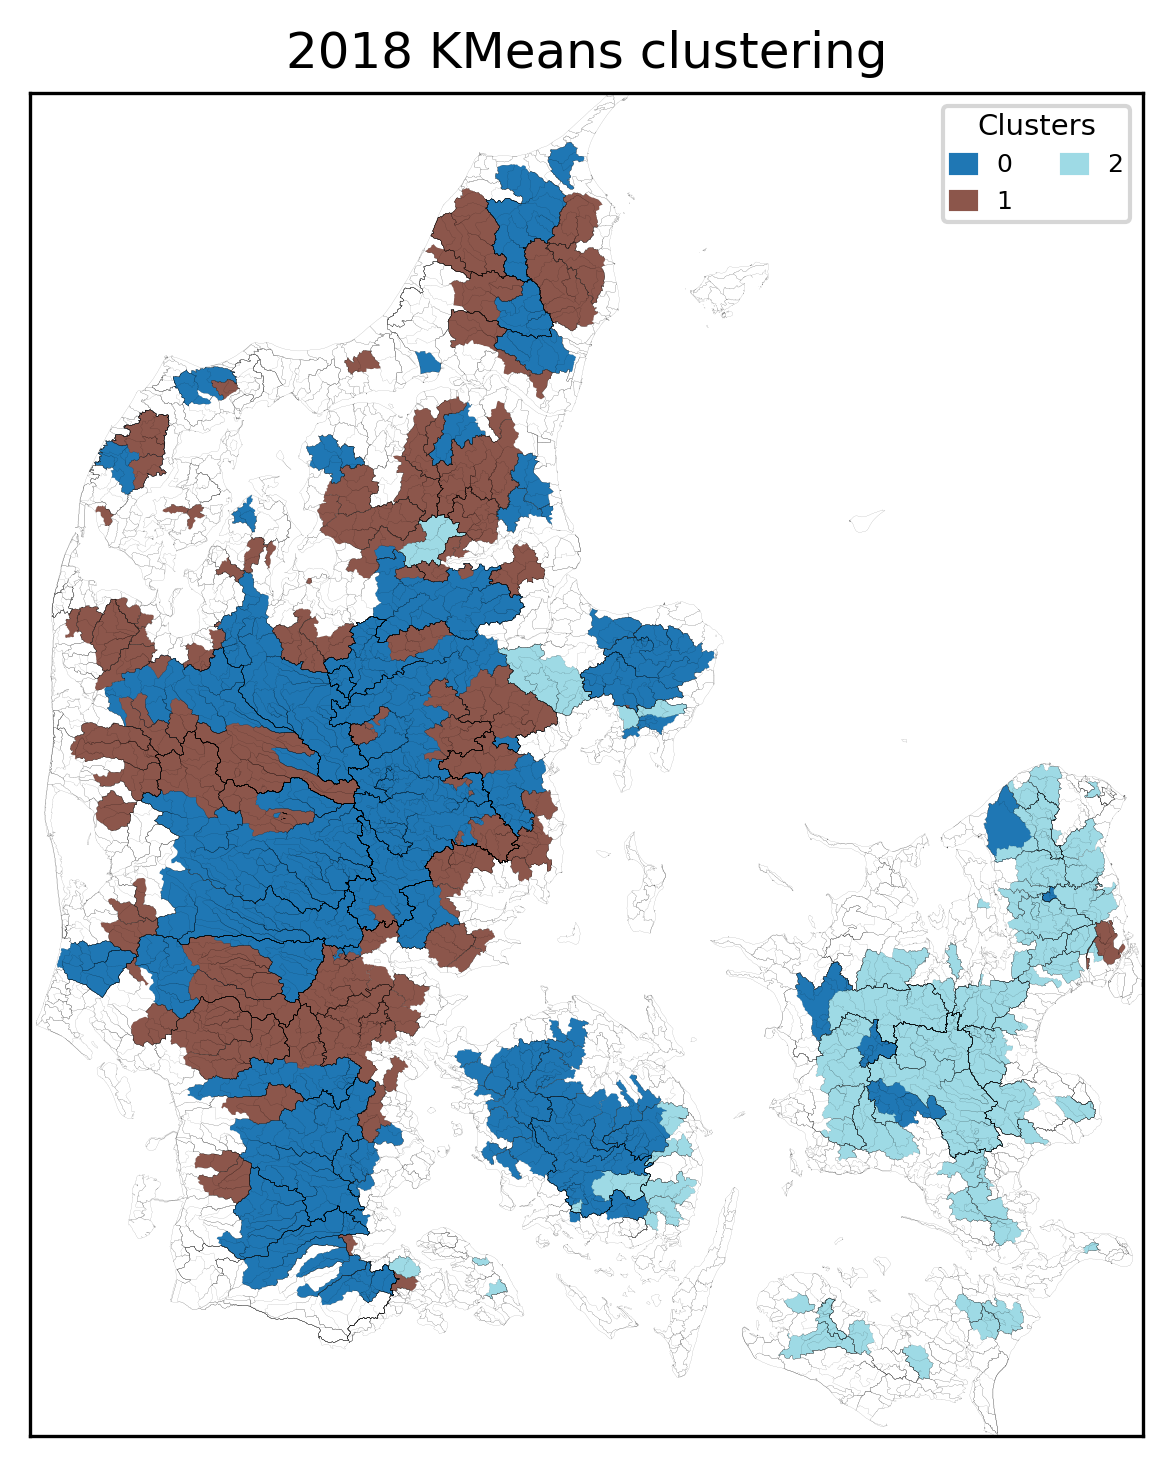

The file beside this chart, header and first rows:
, Cluster
9000015, 0
10000010, 0
9000001, 0
8000001, 0
15000032, 0
15000046, 0
15000048, 0
15000280, 0
6000306, 0
6000428, 0
56000003, 0
57000058, 0
55000015, 0
50000058, 0
47000001, 0
47000659, 0
49000054, 0
45000044, 0
45000047, 0
45000058, 0
45000090, 0
45000804, 0
45001404, 0
45001412, 0
46000001, 0
46000017, 0
46000018, 0
46000020, 0
46000030, 0
46000608, 0
46000641, 0
46000642, 0
16000123, 0
17000004, 0
18000005, 0
18000041, 0
18000075, 0
18000077, 0
18000135, 0
20000021, 0
20000024, 0
20000025, 0
20000026, 0
2000014, 0
20000308, 0
20000856, 0
43000001, 0
43000003, 0
43000007, 0
43000246, 0
43000408, 0
43000432, 0
44000021, 0
45000002, 0
45000003, 0
45000004, 0
45000005, 0
45000043, 0
21000030, 0
21000040, 0
... 319 more rows
